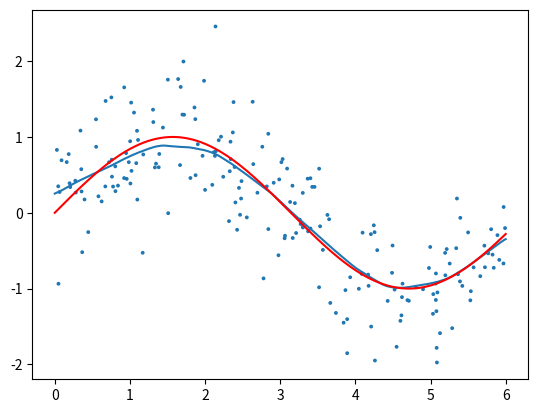

Here is the Python script that generated this plot:

import numpy as np
import matplotlib.pyplot as plt
import time
#%%
def kernel_function(u):
    """
    kernel_function: returns the function value of the Epanechnikov kernel with u as the argument
                  u: float
    """
    if abs(u) < 1:
        res = (3 / 4) *(1 - u ** 2)
    else:
        res = 0 
    return res

#%%

# simulate n = 200 datapoints. x = (x_1, ..., x_n)' and y = (y_1, ..., y_n)'
x = np.random.uniform(low = 0, high = 6, size = (200, ))      # x_i ~ Uniform(0,6)
y = np.sin(x) + np.random.normal(scale =0.5, size = (200, ))  # y_i ~ N(sin(x_i), 0.5) 

def LL(a):
    """
    LL: returns the local linear estimator which is an 2x1 array
    a:  the LL estimator is evaluated at a
[redacted]
    """

    h =  1  # bandwidth
    
    # create (n x n)-matrix K
    k_i = lambda t: kernel_function((t - a) / h)
    vfunc = np.vectorize(k_i, otypes=[float])
    K = vfunc(x)

    K = np.diag(K)



    # create Z
    h = x - a
    Z = np.hstack((np.ones((len(x), 1)), h.reshape((len(x), 1))))
    
    # Do matrix multiplications to get our estimator = (Z'KZ)⁻¹Z'Ky
    M1 = np.linalg.inv(np.matmul(Z.transpose(), np.matmul(K,Z)))    # M1  = (Z'KZ)⁻¹  
    M2 = np.matmul(Z.transpose(), K)                                # M2  =  Z'K
    res = np.matmul(np.matmul(M1,M2),y)                             # res =  M1 * M2 * y 

    return res

# Create points (x2,y2) which are used to plot the LL curve

x2 = np.random.uniform(low = 0, high = 6, size = (10000, ))
start_time = time.process_time()
x2.sort()
y2 = LL(x2[0])

for i in range(1,len(x2)):
    y2 = np.vstack((y2,LL(x2[i])))
end_time = time.process_time()
print(f'The local linear regression takes {end_time-start_time}')
# Plot    
plt.figure() 
plt.plot(x2, y2[:,0])                # plot local linear estimator 
plt.scatter(x,y,[3]*len(y))          # plot simulated data points
plt.plot(x2, np.sin(x2), color ="red")# plot true function = sin(x)
plt.show()